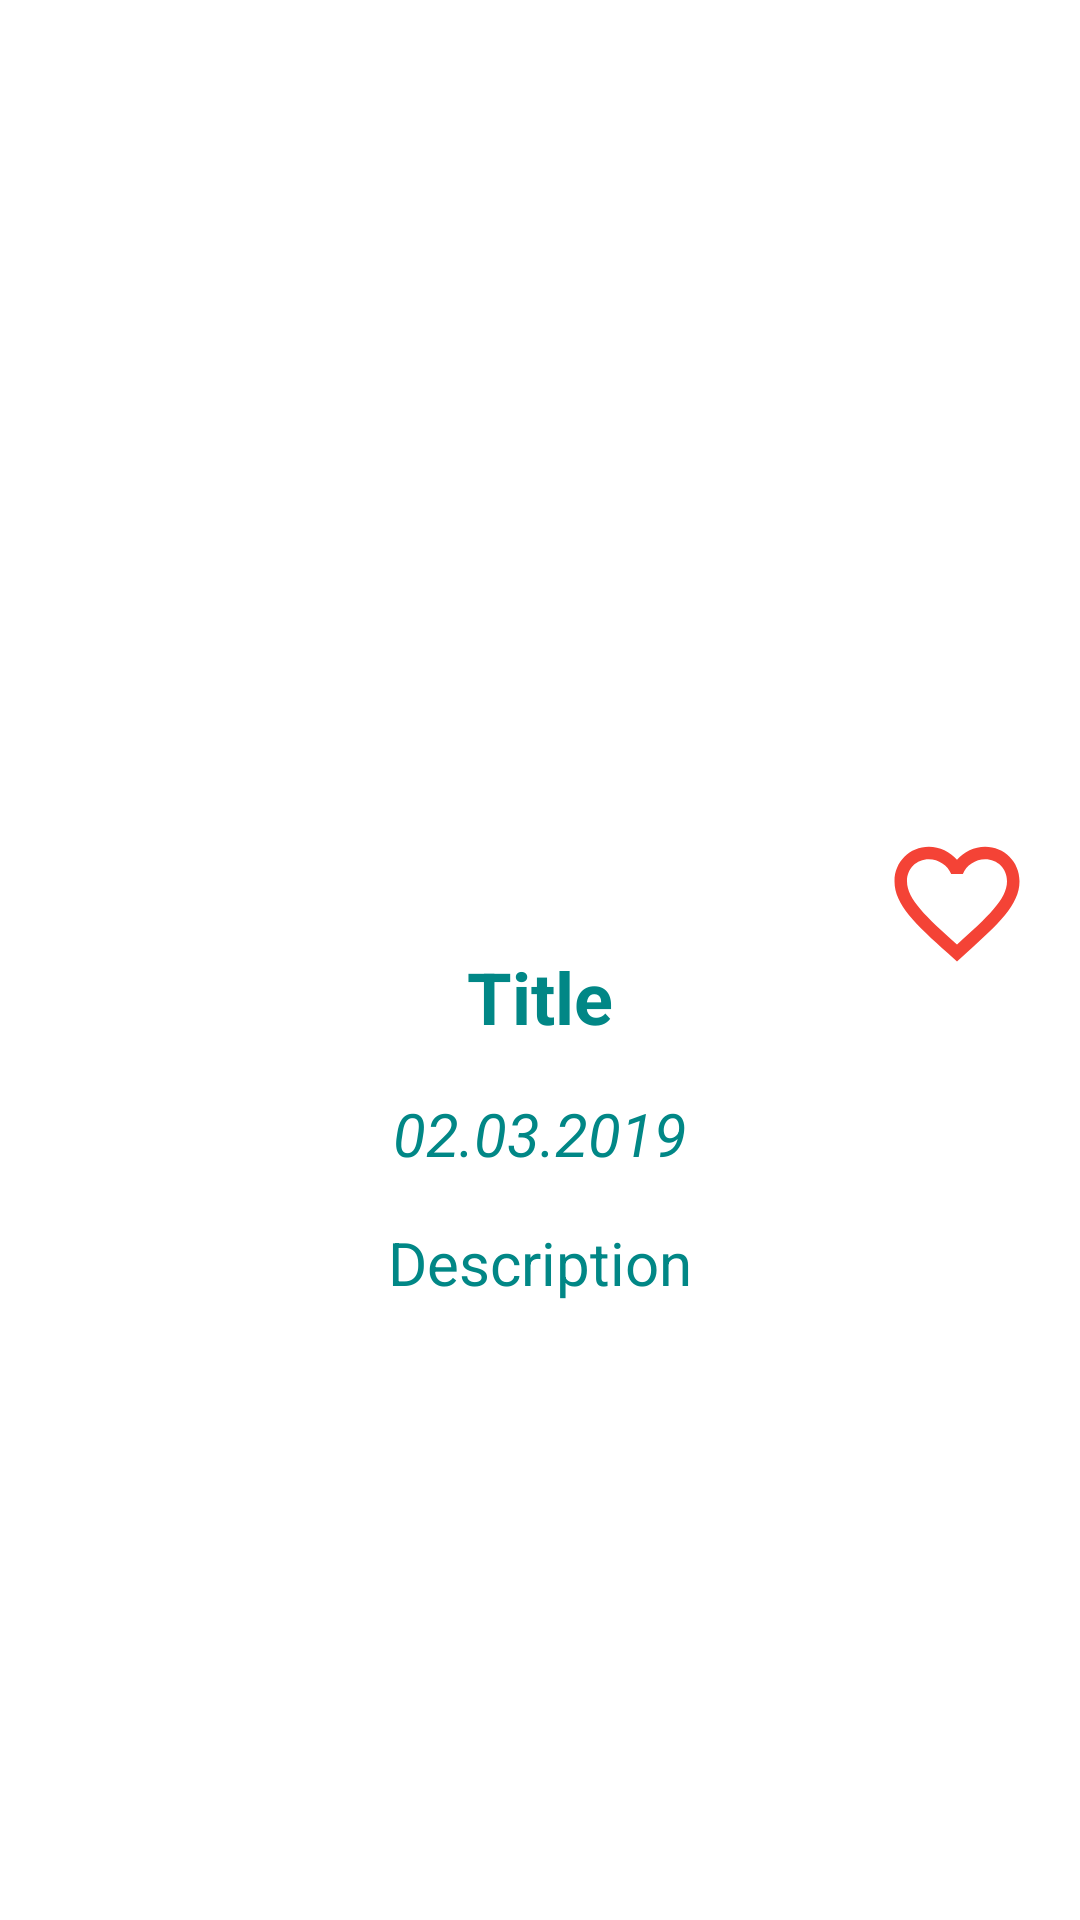

Here is an Android app screen rendered from its layout file. Give the layout XML and the strings, colors and styles it references.
<!-- AndroidManifest.xml: application theme Theme.LoockJson -->
<!-- res/layout/fragment_detail.xml -->
<?xml version="1.0" encoding="utf-8"?>
<androidx.constraintlayout.widget.ConstraintLayout
    xmlns:android="http://schemas.android.com/apk/res/android"
    xmlns:app="http://schemas.android.com/apk/res-auto"
    xmlns:tools="http://schemas.android.com/tools"
    android:layout_width="match_parent"
    android:layout_height="match_parent"
    tools:context=".screens.detail.DetailFragment">

    <ImageView
        android:id="@+id/img_detail"
        android:layout_width="match_parent"
        android:layout_height="300dp"
        app:layout_constraintEnd_toEndOf="parent"
        app:layout_constraintStart_toStartOf="parent"
        app:layout_constraintTop_toTopOf="parent"
        app:srcCompat="@drawable/ic_launcher_foreground" />

    <ImageView
        android:id="@+id/img_detail_favorite"
        android:layout_width="50dp"
        android:layout_height="50dp"
        android:layout_marginTop="276dp"
        android:layout_marginEnd="16dp"
        app:layout_constraintEnd_toEndOf="parent"
        app:layout_constraintTop_toTopOf="parent"
        app:srcCompat="@drawable/ic_baseline_favorite_border_24" />

    <TextView
        android:id="@+id/tv_title"
        android:layout_width="wrap_content"
        android:layout_height="wrap_content"
        android:layout_marginTop="16dp"
        android:text="Title"
        android:textColor="@color/teal_700"
        android:textSize="24sp"
        android:textStyle="bold"
        app:layout_constraintEnd_toEndOf="parent"
        app:layout_constraintStart_toStartOf="parent"
        app:layout_constraintTop_toBottomOf="@+id/img_detail" />

    <TextView
        android:id="@+id/tv_date"
        android:layout_width="wrap_content"
        android:layout_height="wrap_content"
        android:layout_marginTop="16dp"
        android:text="02.03.2019"
        android:textColor="@color/teal_700"
        android:textSize="20sp"
        android:textStyle="italic"
        app:layout_constraintEnd_toEndOf="parent"
        app:layout_constraintStart_toStartOf="parent"
        app:layout_constraintTop_toBottomOf="@+id/tv_title" />

    <TextView
        android:id="@+id/tv_description"
        android:layout_width="wrap_content"
        android:layout_height="wrap_content"
        android:layout_marginTop="16dp"
        android:text="Description"
        android:textColor="@color/teal_700"
        android:textSize="20sp"
        app:layout_constraintEnd_toEndOf="parent"
        app:layout_constraintStart_toStartOf="parent"
        app:layout_constraintTop_toBottomOf="@+id/tv_date" />
</androidx.constraintlayout.widget.ConstraintLayout>
<!-- resources referenced by this layout -->
<resources>
  <!-- drawable ic_baseline_favorite_border_24 (drawable) -->
  <vector android:height="24dp"
      android:tint="#F44336"
      android:viewportHeight="24"
      android:viewportWidth="24"
      android:width="24dp"
      xmlns:android="http://schemas.android.com/apk/res/android">
      <path android:fillColor="@color/purple_200" android:pathData="M16.5,3c-1.74,0 -3.41,0.81 -4.5,2.09C10.91,3.81 9.24,3 7.5,3 4.42,3 2,5.42 2,8.5c0,3.78 3.4,6.86 8.55,11.54L12,21.35l1.45,-1.32C18.6,15.36 22,12.28 22,8.5 22,5.42 19.58,3 16.5,3zM12.1,18.55l-0.1,0.1 -0.1,-0.1C7.14,14.24 4,11.39 4,8.5 4,6.5 5.5,5 7.5,5c1.54,0 3.04,0.99 3.57,2.36h1.87C13.46,5.99 14.96,5 16.5,5c2,0 3.5,1.5 3.5,3.5 0,2.89 -3.14,5.74 -7.9,10.05z"/>
  </vector>
  <style name="Theme.LoockJson" parent="Theme.MaterialComponents.DayNight.DarkActionBar">
          
          <item name="colorPrimary">@color/purple_500</item>
          <item name="colorPrimaryVariant">@color/purple_700</item>
          <item name="colorOnPrimary">@color/white</item>
          
          <item name="colorSecondary">@color/teal_200</item>
          <item name="colorSecondaryVariant">@color/teal_700</item>
          <item name="colorOnSecondary">@color/black</item>
          
          <item name="android:statusBarColor" tools:targetApi="l">?attr/colorPrimaryVariant</item>
          
      </style>
  <!-- not gathered from this repository: default colours our renderer supplied (Android Studio template values) -->
  <color name="purple_200">#FFBB86FC</color>
  <color name="purple_500">#FF6200EE</color>
  <color name="purple_700">#FF3700B3</color>
  <color name="teal_200">#FF03DAC5</color>
  <color name="teal_700">#FF018786</color>
  <color name="black">#FF000000</color>
  <color name="white">#FFFFFFFF</color>
</resources>
